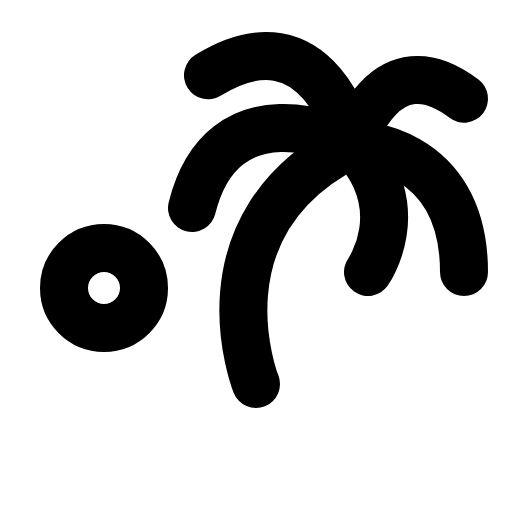
t = 0.00 s
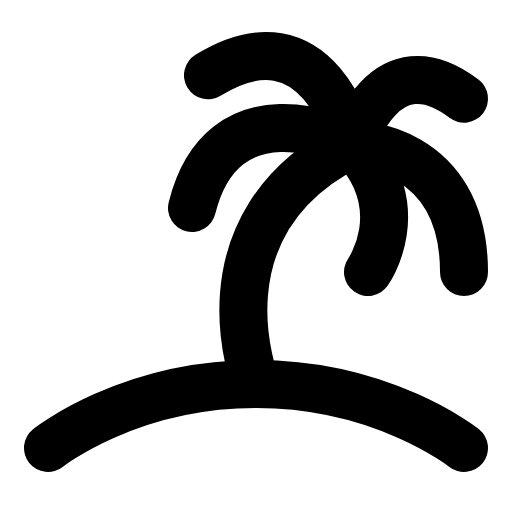
t = 2.10 s
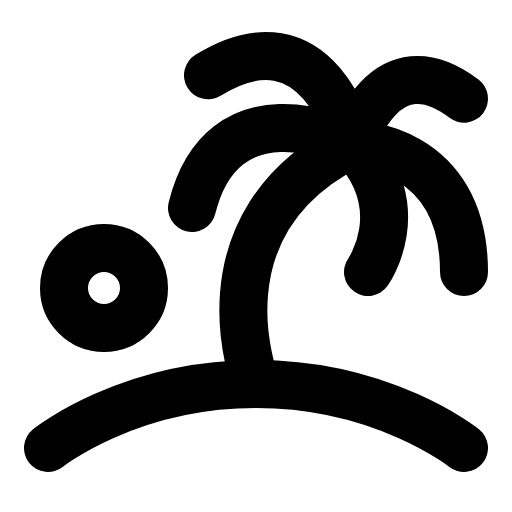
t = 2.48 s
t = 2.85 s: frame unchanged from t = 2.48 s, image omitted
t = 3.23 s: frame unchanged from t = 2.48 s, image omitted

The animated SVG that drew these frames (rendered in a browser with its animation timeline set to each time). Animation: 1 CSS @keyframes rule; one cycle of 3.60 s, repeats indefinitely.

<svg xmlns="http://www.w3.org/2000/svg" viewBox="0 0 256 256">
  <style>
    .draw-line {
      stroke-dasharray: 2000;
      stroke-dashoffset: 0;
    }
    svg:hover .draw-line {
      animation: phosphor-draw-in 1.5s ease-in-out infinite alternate;
    }
    @keyframes phosphor-draw-in {
      0%   { stroke-dashoffset: 2000; }
      100% { stroke-dashoffset: 0; }
    }
  </style><rect width="256" height="256" fill="none"/><path d="M24,224s40-32,104-32,104,32,104,32" fill="none" stroke="currentColor" stroke-linecap="round" stroke-linejoin="round" stroke-width="24" class="draw-line" pathLength="1" style="animation-delay: 0s"/><path d="M176,72c-80,40-48,120-48,120" fill="none" stroke="currentColor" stroke-linecap="round" stroke-linejoin="round" stroke-width="24" class="draw-line" pathLength="1" style="animation-delay: 0.3s"/><path d="M176,72s-17.2-8.58-36-8c-17.46.57-36.3,9.19-44,40" fill="none" stroke="currentColor" stroke-linecap="round" stroke-linejoin="round" stroke-width="24" class="draw-line" pathLength="1" style="animation-delay: 0.6s"/><path d="M176,72S160,3.25,104,37.62" fill="none" stroke="currentColor" stroke-linecap="round" stroke-linejoin="round" stroke-width="24" class="draw-line" pathLength="1" style="animation-delay: 0.9s"/><path d="M232,136c0-64-56-64-56-64" fill="none" stroke="currentColor" stroke-linecap="round" stroke-linejoin="round" stroke-width="24" class="draw-line" pathLength="1" style="animation-delay: 1.2s"/><path d="M176,72s16-52.9,56-22.67" fill="none" stroke="currentColor" stroke-linecap="round" stroke-linejoin="round" stroke-width="24" class="draw-line" pathLength="1" style="animation-delay: 1.5s"/><path d="M184,136s22.61-32-7.95-64" fill="none" stroke="currentColor" stroke-linecap="round" stroke-linejoin="round" stroke-width="24" class="draw-line" pathLength="1" style="animation-delay: 1.8s"/><circle cx="52" cy="144" r="20" fill="none" stroke="currentColor" stroke-linecap="round" stroke-linejoin="round" stroke-width="24" class="draw-line" pathLength="1" style="animation-delay: 2.1s"/></svg>
